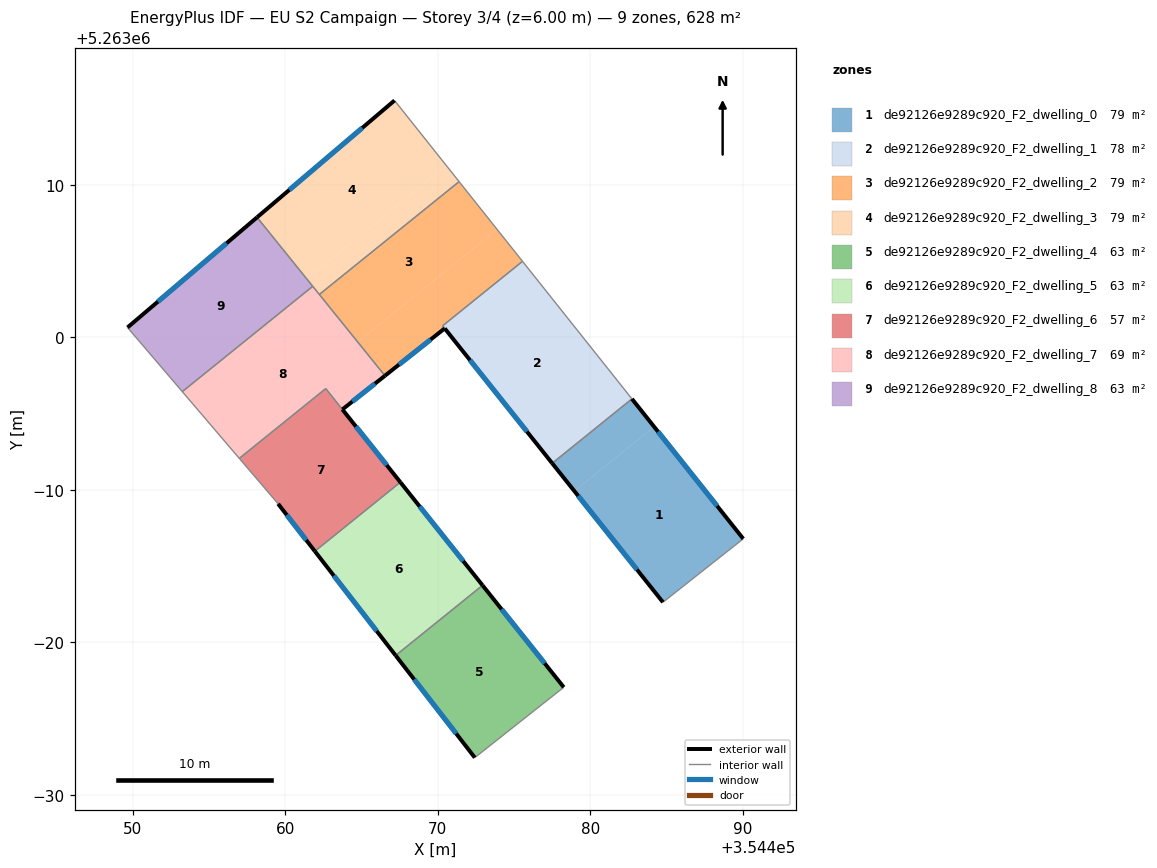
=== STOREY PLAN SPEC (per zone: floor XY polygon, exterior-wall plan segments, windows/doors) ===
zone 1: de92126e9289c920_F2_dwelling_0  (78.5 m²)
  floor: (354484.20, 5262994.13) (354490.04, 5262986.78) (354484.78, 5262982.62) (354478.97, 5262989.91)
  floor: (354482.74, 5262995.96) (354484.20, 5262994.13) (354478.97, 5262989.91) (354477.51, 5262991.74)
  exterior wall: (354490.04, 5262986.78) – (354482.74, 5262995.96)  [11.7 m]
    window: (354488.33, 5262988.94) – (354484.46, 5262993.81)  [9.9 m²]
  exterior wall: (354477.51, 5262991.74) – (354484.78, 5262982.62)  [11.7 m]
    window: (354479.22, 5262989.60) – (354483.07, 5262984.76)  [9.8 m²]
  interior walls: 2
zone 2: de92126e9289c920_F2_dwelling_1  (77.5 m²)
  floor: (354475.56, 5263004.98) (354482.74, 5262995.96) (354477.51, 5262991.74) (354470.33, 5263000.75)
  exterior wall: (354470.47, 5263000.58) – (354477.51, 5262991.74)  [11.3 m]
    window: (354472.12, 5262998.50) – (354475.86, 5262993.81)  [9.5 m²]
  interior walls: 4
zone 3: de92126e9289c920_F2_dwelling_2  (79.5 m²)
  floor: (354473.90, 5263007.08) (354475.56, 5263004.98) (354470.33, 5263000.75) (354470.46, 5263000.58) (354466.54, 5262997.48) (354464.76, 5262999.69)
  floor: (354471.41, 5263010.21) (354473.90, 5263007.08) (354464.76, 5262999.69) (354462.24, 5263002.81)
  exterior wall: (354466.54, 5262997.48) – (354470.46, 5263000.58)  [5.0 m]
    window: (354467.46, 5262998.21) – (354469.54, 5262999.85)  [4.2 m²]
  interior walls: 5
zone 4: de92126e9289c920_F2_dwelling_3  (78.5 m²)
  floor: (354470.58, 5263011.25) (354471.41, 5263010.21) (354462.24, 5263002.81) (354461.40, 5263003.84)
  floor: (354467.17, 5263015.53) (354470.58, 5263011.25) (354461.40, 5263003.84) (354458.16, 5263007.87)
  exterior wall: (354467.17, 5263015.53) – (354458.16, 5263007.87)  [11.8 m]
    window: (354465.05, 5263013.73) – (354460.27, 5263009.67)  [10.0 m²]
  interior walls: 4
zone 5: de92126e9289c920_F2_dwelling_4  (62.8 m²)
  floor: (354472.94, 5262983.73) (354478.27, 5262977.05) (354472.44, 5262972.43) (354467.24, 5262979.13)
  exterior wall: (354478.27, 5262977.05) – (354472.94, 5262983.73)  [8.5 m]
    window: (354477.02, 5262978.62) – (354474.19, 5262982.16)  [7.2 m²]
  exterior wall: (354467.24, 5262979.13) – (354472.44, 5262972.43)  [8.5 m]
    window: (354468.46, 5262977.56) – (354471.22, 5262974.01)  [7.2 m²]
  interior walls: 2
zone 6: de92126e9289c920_F2_dwelling_5  (62.8 m²)
  floor: (354467.55, 5262990.49) (354472.94, 5262983.73) (354467.24, 5262979.13) (354461.95, 5262985.97)
  exterior wall: (354472.94, 5262983.73) – (354467.55, 5262990.49)  [8.6 m]
    window: (354471.68, 5262985.32) – (354468.82, 5262988.91)  [7.3 m²]
  exterior wall: (354461.95, 5262985.97) – (354467.24, 5262979.13)  [8.6 m]
    window: (354463.19, 5262984.36) – (354466.00, 5262980.74)  [7.3 m²]
  interior walls: 2
zone 7: de92126e9289c920_F2_dwelling_6  (56.5 m²)
  floor: (354462.66, 5262996.63) (354467.55, 5262990.49) (354461.95, 5262985.97) (354459.54, 5262989.08) (354456.99, 5262992.06)
  exterior wall: (354459.54, 5262989.08) – (354461.95, 5262985.97)  [3.9 m]
    window: (354460.10, 5262988.35) – (354461.38, 5262986.70)  [3.3 m²]
  exterior wall: (354467.55, 5262990.49) – (354463.75, 5262995.27)  [6.1 m]
    window: (354466.66, 5262991.61) – (354464.64, 5262994.15)  [5.1 m²]
  interior walls: 4
zone 8: de92126e9289c920_F2_dwelling_7  (69.1 m²)
  floor: (354461.81, 5263003.34) (354466.54, 5262997.48) (354463.75, 5262995.27) (354462.66, 5262996.63) (354456.99, 5262992.06) (354453.25, 5262996.43)
  exterior wall: (354463.75, 5262995.27) – (354466.54, 5262997.48)  [3.6 m]
    window: (354464.41, 5262995.79) – (354465.89, 5262996.96)  [3.0 m²]
  interior walls: 6
zone 9: de92126e9289c920_F2_dwelling_8  (62.8 m²)
  floor: (354458.16, 5263007.87) (354461.81, 5263003.34) (354453.25, 5262996.43) (354449.66, 5263000.64)
  exterior wall: (354458.16, 5263007.87) – (354449.66, 5263000.64)  [11.2 m]
    window: (354456.16, 5263006.17) – (354451.65, 5263002.34)  [9.4 m²]
  interior walls: 3

=== DERIVED (storey summary) ===
Building: EU S2 Campaign
Storey: 3 of 4  (floor level z = 6.00 m)
Storey gross floor area: 628.2 m²
Zones on this storey: 9
  - de92126e9289c920_F2_dwelling_0: floor 78.5 m²; exterior wall 23.4 m (70.1 m²); 2 window(s) 19.7 m²; WWR 28.1%
  - de92126e9289c920_F2_dwelling_1: floor 77.5 m²; exterior wall 11.3 m (33.9 m²); 1 window(s) 9.5 m²; WWR 28.1%
  - de92126e9289c920_F2_dwelling_2: floor 79.5 m²; exterior wall 5.0 m (15.0 m²); 1 window(s) 4.2 m²; WWR 28.1%
  - de92126e9289c920_F2_dwelling_3: floor 78.5 m²; exterior wall 11.8 m (35.5 m²); 1 window(s) 10.0 m²; WWR 28.1%
  - de92126e9289c920_F2_dwelling_4: floor 62.8 m²; exterior wall 17.0 m (51.1 m²); 2 window(s) 14.4 m²; WWR 28.1%
  - de92126e9289c920_F2_dwelling_5: floor 62.8 m²; exterior wall 17.3 m (51.9 m²); 2 window(s) 14.6 m²; WWR 28.1%
  - de92126e9289c920_F2_dwelling_6: floor 56.5 m²; exterior wall 10.0 m (30.1 m²); 2 window(s) 8.5 m²; WWR 28.1%
  - de92126e9289c920_F2_dwelling_7: floor 69.1 m²; exterior wall 3.6 m (10.7 m²); 1 window(s) 3.0 m²; WWR 28.1%
  - de92126e9289c920_F2_dwelling_8: floor 62.8 m²; exterior wall 11.2 m (33.5 m²); 1 window(s) 9.4 m²; WWR 28.1%
Zone adjacency (shared interzone walls):
  - de92126e9289c920_F2_dwelling_0 ↔ de92126e9289c920_F2_dwelling_1
  - de92126e9289c920_F2_dwelling_1 ↔ de92126e9289c920_F2_dwelling_2
  - de92126e9289c920_F2_dwelling_2 ↔ de92126e9289c920_F2_dwelling_3
  - de92126e9289c920_F2_dwelling_2 ↔ de92126e9289c920_F2_dwelling_7
  - de92126e9289c920_F2_dwelling_3 ↔ de92126e9289c920_F2_dwelling_7
  - de92126e9289c920_F2_dwelling_3 ↔ de92126e9289c920_F2_dwelling_8
  - de92126e9289c920_F2_dwelling_4 ↔ de92126e9289c920_F2_dwelling_5
  - de92126e9289c920_F2_dwelling_5 ↔ de92126e9289c920_F2_dwelling_6
  - de92126e9289c920_F2_dwelling_6 ↔ de92126e9289c920_F2_dwelling_7
  - de92126e9289c920_F2_dwelling_7 ↔ de92126e9289c920_F2_dwelling_8